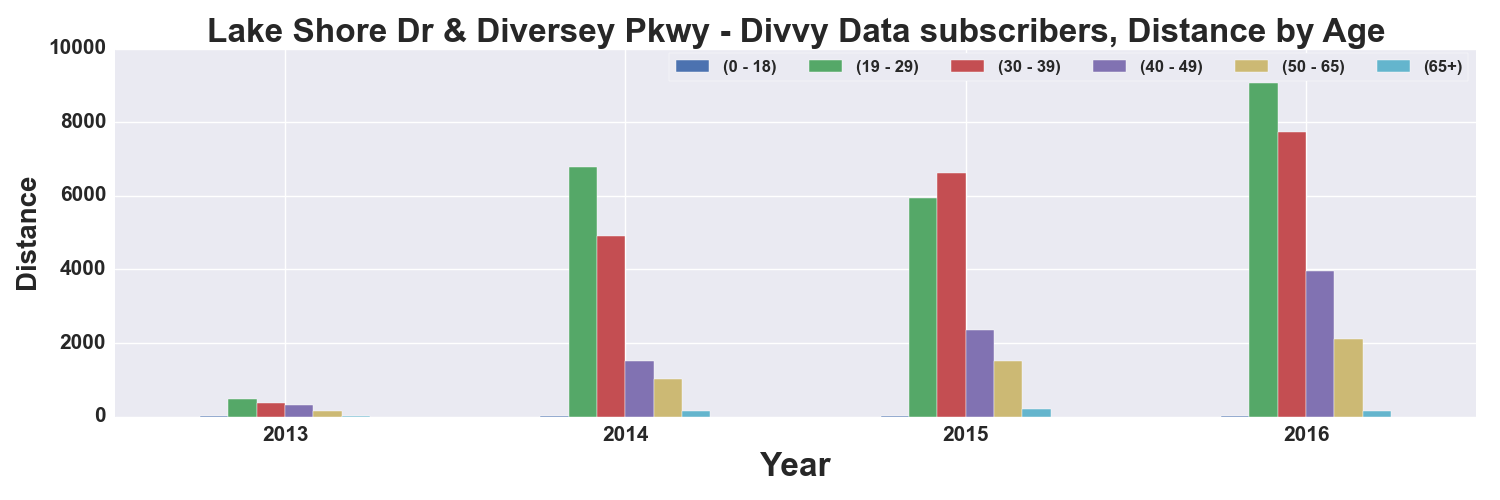

The table this chart was drawn from, first rows:
, START TIME YEAR, DISTANCE_Miles, DISTANCE_Miles, DISTANCE_Miles, DISTANCE_Miles, DISTANCE_Miles, DISTANCE_Miles
AGE_GROUP, , 0 - 18, 19 - 29, 30 - 39, 40 - 49, 50 - 65, 65+
0, 2013, 2.361, 490.2, 378.2, 312.6, 149.7, 3.805
1, 2014, 7.825, 6785, 4905, 1520, 1019, 144.8
2, 2015, 12.49, 5937, 6632, 2358, 1499, 217.7
3, 2016, 12.04, 9055, 7747, 3965, 2114, 150.3
